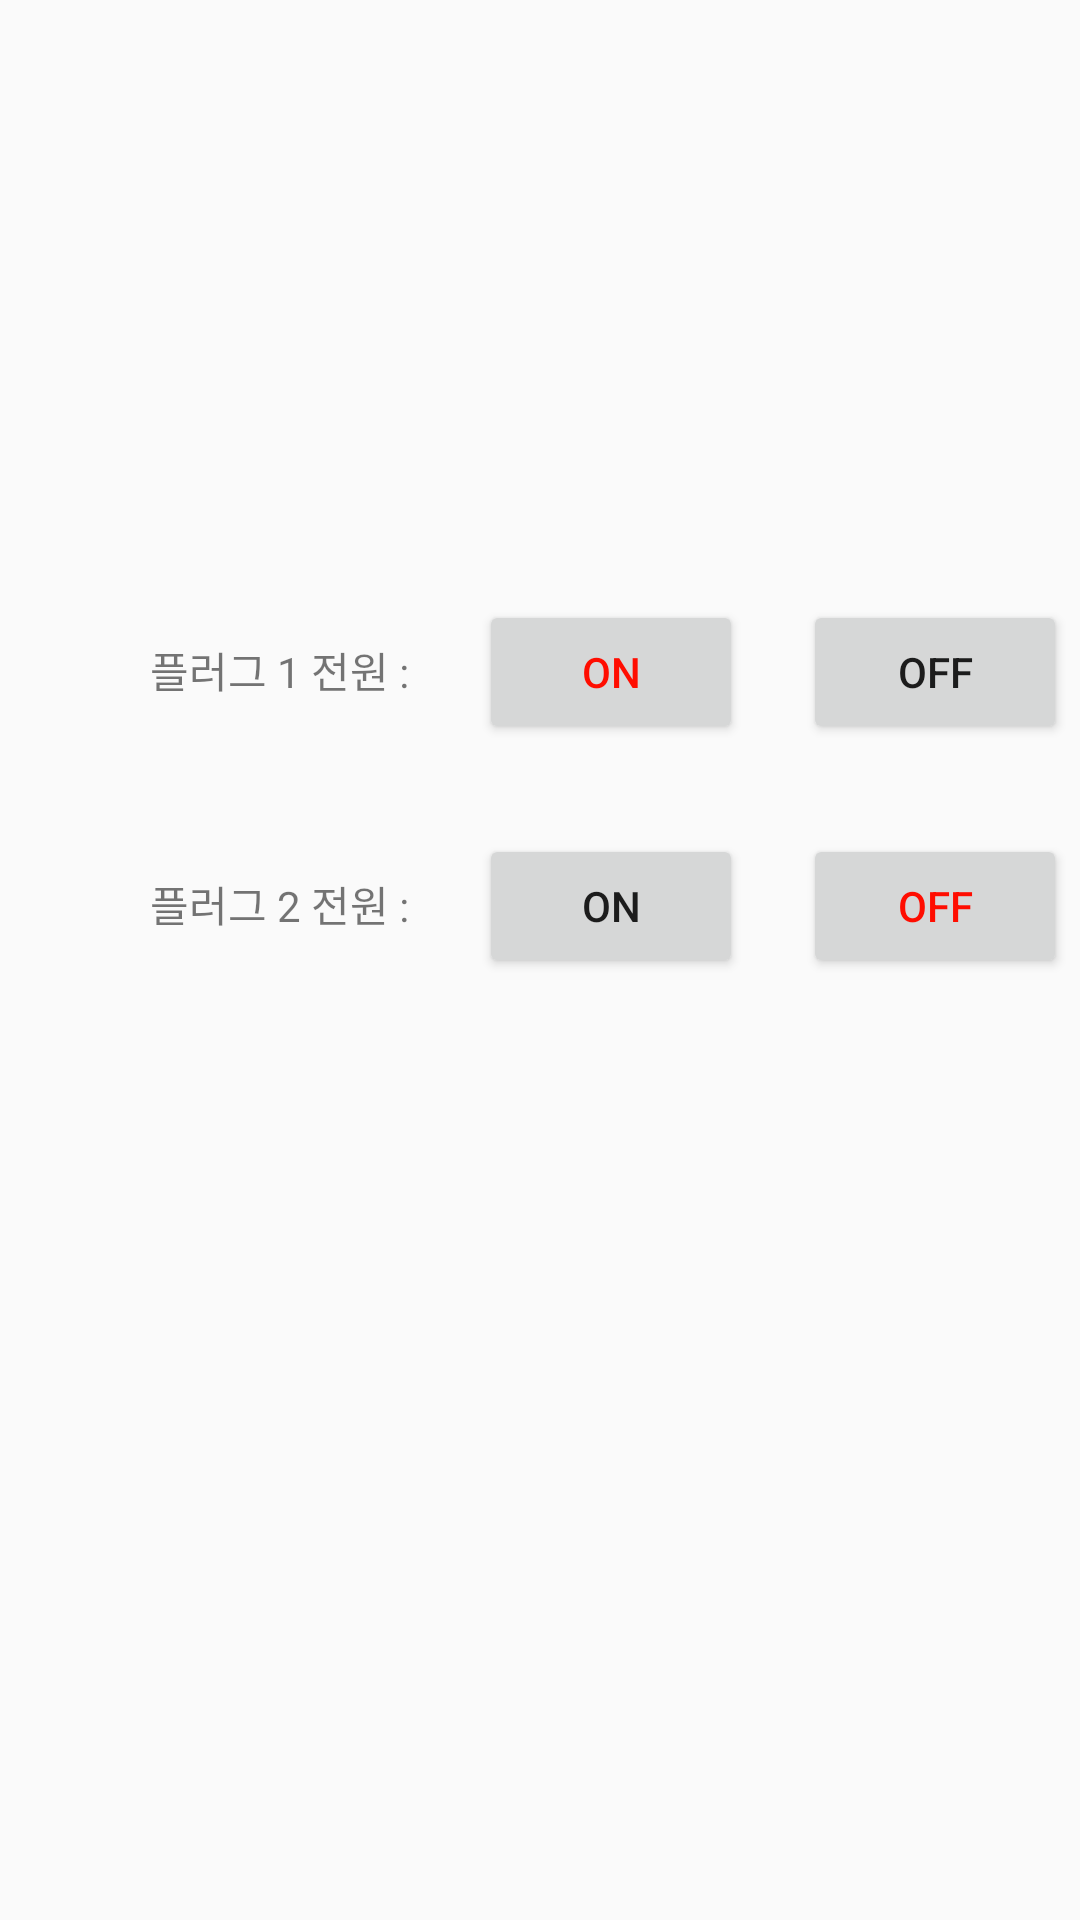

The Android layout XML behind this screen, and the referenced resources:
<!-- AndroidManifest.xml: application theme AppTheme -->
<!-- res/layout/activity_manual_plug.xml -->
<?xml version="1.0" encoding="utf-8"?>
<LinearLayout xmlns:android="http://schemas.android.com/apk/res/android"
    android:layout_width="wrap_content"
    android:layout_height="wrap_content"
    android:orientation="vertical">

    <LinearLayout
        android:layout_width="match_parent"
        android:layout_height="wrap_content"
        android:paddingTop ="200dp"
        android:paddingLeft="50dp">

        <TextView
            android:layout_width="wrap_content"
            android:layout_height="wrap_content"
            android:text="플러그 1 전원 : " />

        <Button
            android:id="@+id/plug1on"
            android:layout_width="wrap_content"
            android:layout_height="wrap_content"
            android:layout_marginLeft="20dp"
            android:text="ON"
            android:textColor="#FF0d00"
            android:onClick="plug1On"
            />

        <Button
            android:id="@+id/plug1off"
            android:layout_width="wrap_content"
            android:layout_height="wrap_content"
            android:layout_marginLeft="20dp"
            android:text="OFF"
            android:onClick="plug1Off"
            />

    </LinearLayout>


    <LinearLayout
        android:layout_width="match_parent"
        android:layout_height="wrap_content"
        android:paddingTop="30dp"
        android:paddingLeft="50dp">

        <TextView
            android:layout_width="wrap_content"
            android:layout_height="wrap_content"
            android:text="플러그 2 전원 : " />

        <Button
            android:id="@+id/plug2on"
            android:layout_width="wrap_content"
            android:layout_height="wrap_content"
            android:layout_marginLeft="20dp"
            android:text="ON"
            android:onClick="plug2On"
            />

        <Button
            android:id="@+id/plug2off"
            android:layout_width="wrap_content"
            android:layout_height="wrap_content"
            android:layout_marginLeft="20dp"
            android:text="OFF"
            android:textColor="#FF0d00"
            android:onClick="plug2Off"
            />

    </LinearLayout>


</LinearLayout>
<!-- resources referenced by this layout -->
<resources>
  <style name="AppTheme" parent="Theme.AppCompat.Light.DarkActionBar">
          
          <item name="colorPrimary">#9fb300</item>
          <item name="colorPrimaryDark">#392f31</item>
          <item name="colorAccent">@color/colorAccent</item>
      </style>
  <!-- not gathered from this repository: default colours our renderer supplied (Android Studio template values) -->
  <color name="colorAccent">#FF03DAC5</color>
</resources>
